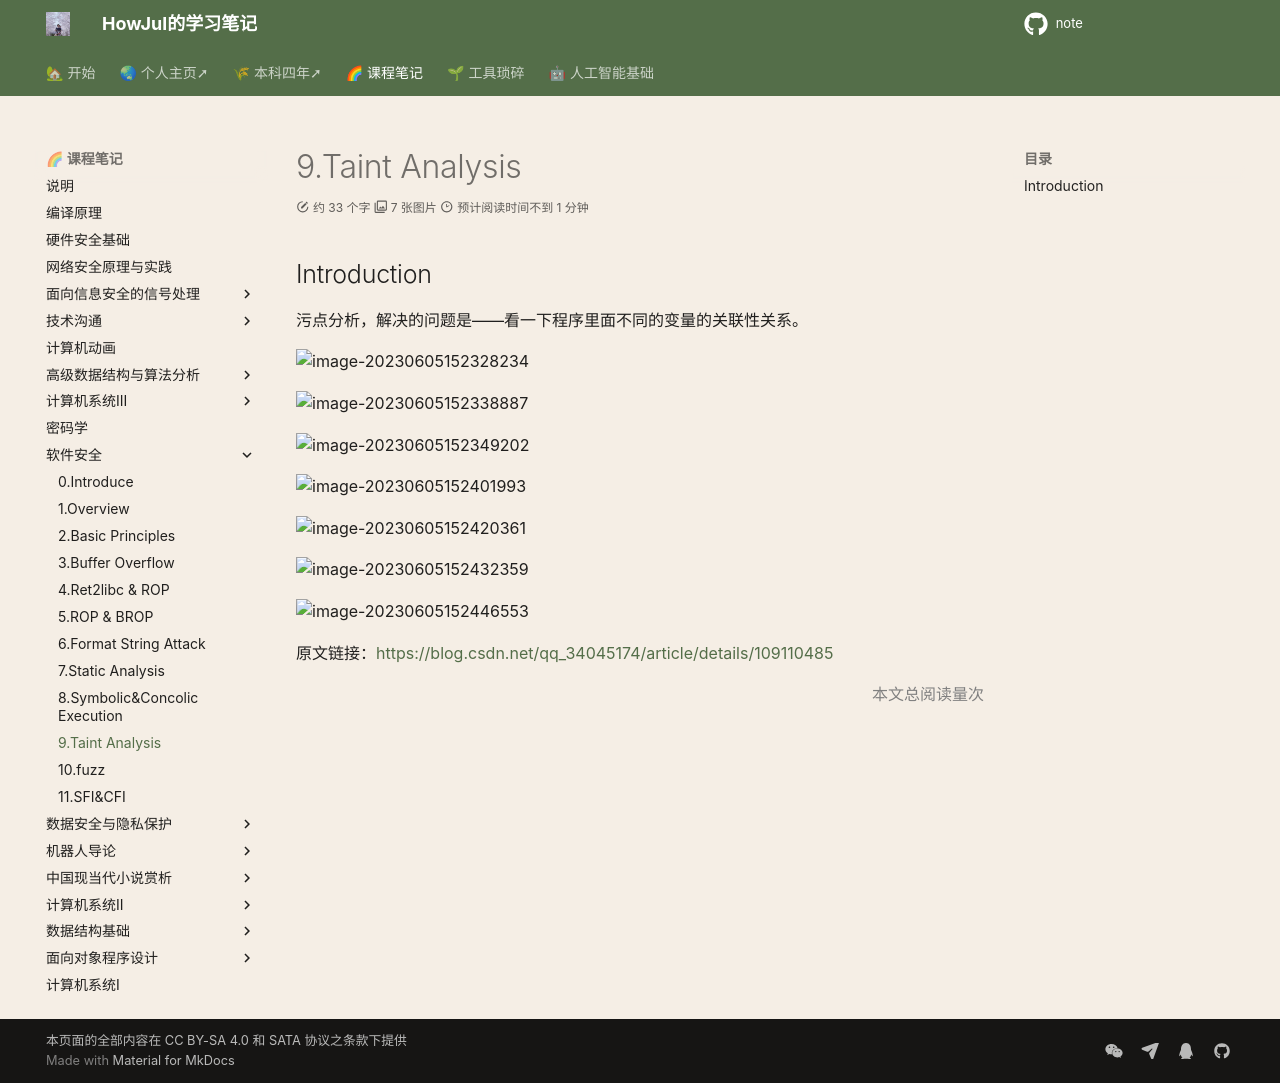

repository: howjul/note · page: 软件安全/9. Taint Analysis/index.html · generator: mkdocs

## Introduction

污点分析，解决的问题是——看一下程序里面不同的变量的关联性关系。

![image-20230605152328234](../img/5.25/image-20230605152328234.png)

![image-20230605152338887](../img/5.25/image-20230605152338887.png)

![image-20230605152349202](../img/5.25/image-20230605152349202.png)

![image-20230605152401993](../img/5.25/image-20230605152401993.png)

![image-20230605152420361](../img/5.25/image-20230605152420361.png)

![image-20230605152432359](../img/5.25/image-20230605152432359.png)

![image-20230605152446553](../img/5.25/image-20230605152446553.png)


原文链接：<https://blog.csdn.net/qq_34045174/article/details/109110485>
